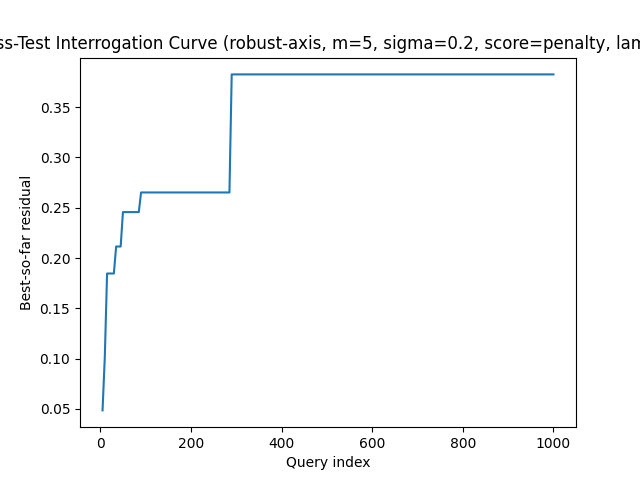

Data behind this chart, as committed beside it:
query, best_residual, attempts
5, 0.04844, 1
10, 0.1019, 2
15, 0.1846, 3
20, 0.1846, 4
25, 0.1846, 5
30, 0.1846, 6
35, 0.2114, 7
40, 0.2114, 8
45, 0.2114, 9
50, 0.2457, 10
55, 0.2457, 11
60, 0.2457, 12
65, 0.2457, 13
70, 0.2457, 14
75, 0.2457, 15
80, 0.2457, 16
85, 0.2457, 17
90, 0.2652, 18
95, 0.2652, 19
100, 0.2652, 20
105, 0.2652, 21
110, 0.2652, 22
115, 0.2652, 23
120, 0.2652, 24
125, 0.2652, 25
130, 0.2652, 26
135, 0.2652, 27
140, 0.2652, 28
145, 0.2652, 29
150, 0.2652, 30
155, 0.2652, 31
160, 0.2652, 32
165, 0.2652, 33
170, 0.2652, 34
175, 0.2652, 35
180, 0.2652, 36
185, 0.2652, 37
190, 0.2652, 38
195, 0.2652, 39
200, 0.2652, 40
205, 0.2652, 41
210, 0.2652, 42
215, 0.2652, 43
220, 0.2652, 44
225, 0.2652, 45
230, 0.2652, 46
235, 0.2652, 47
240, 0.2652, 48
245, 0.2652, 49
250, 0.2652, 50
255, 0.2652, 51
260, 0.2652, 52
265, 0.2652, 53
270, 0.2652, 54
275, 0.2652, 55
280, 0.2652, 56
285, 0.2652, 57
290, 0.3826, 58
295, 0.3826, 59
300, 0.3826, 60
... 140 more rows
